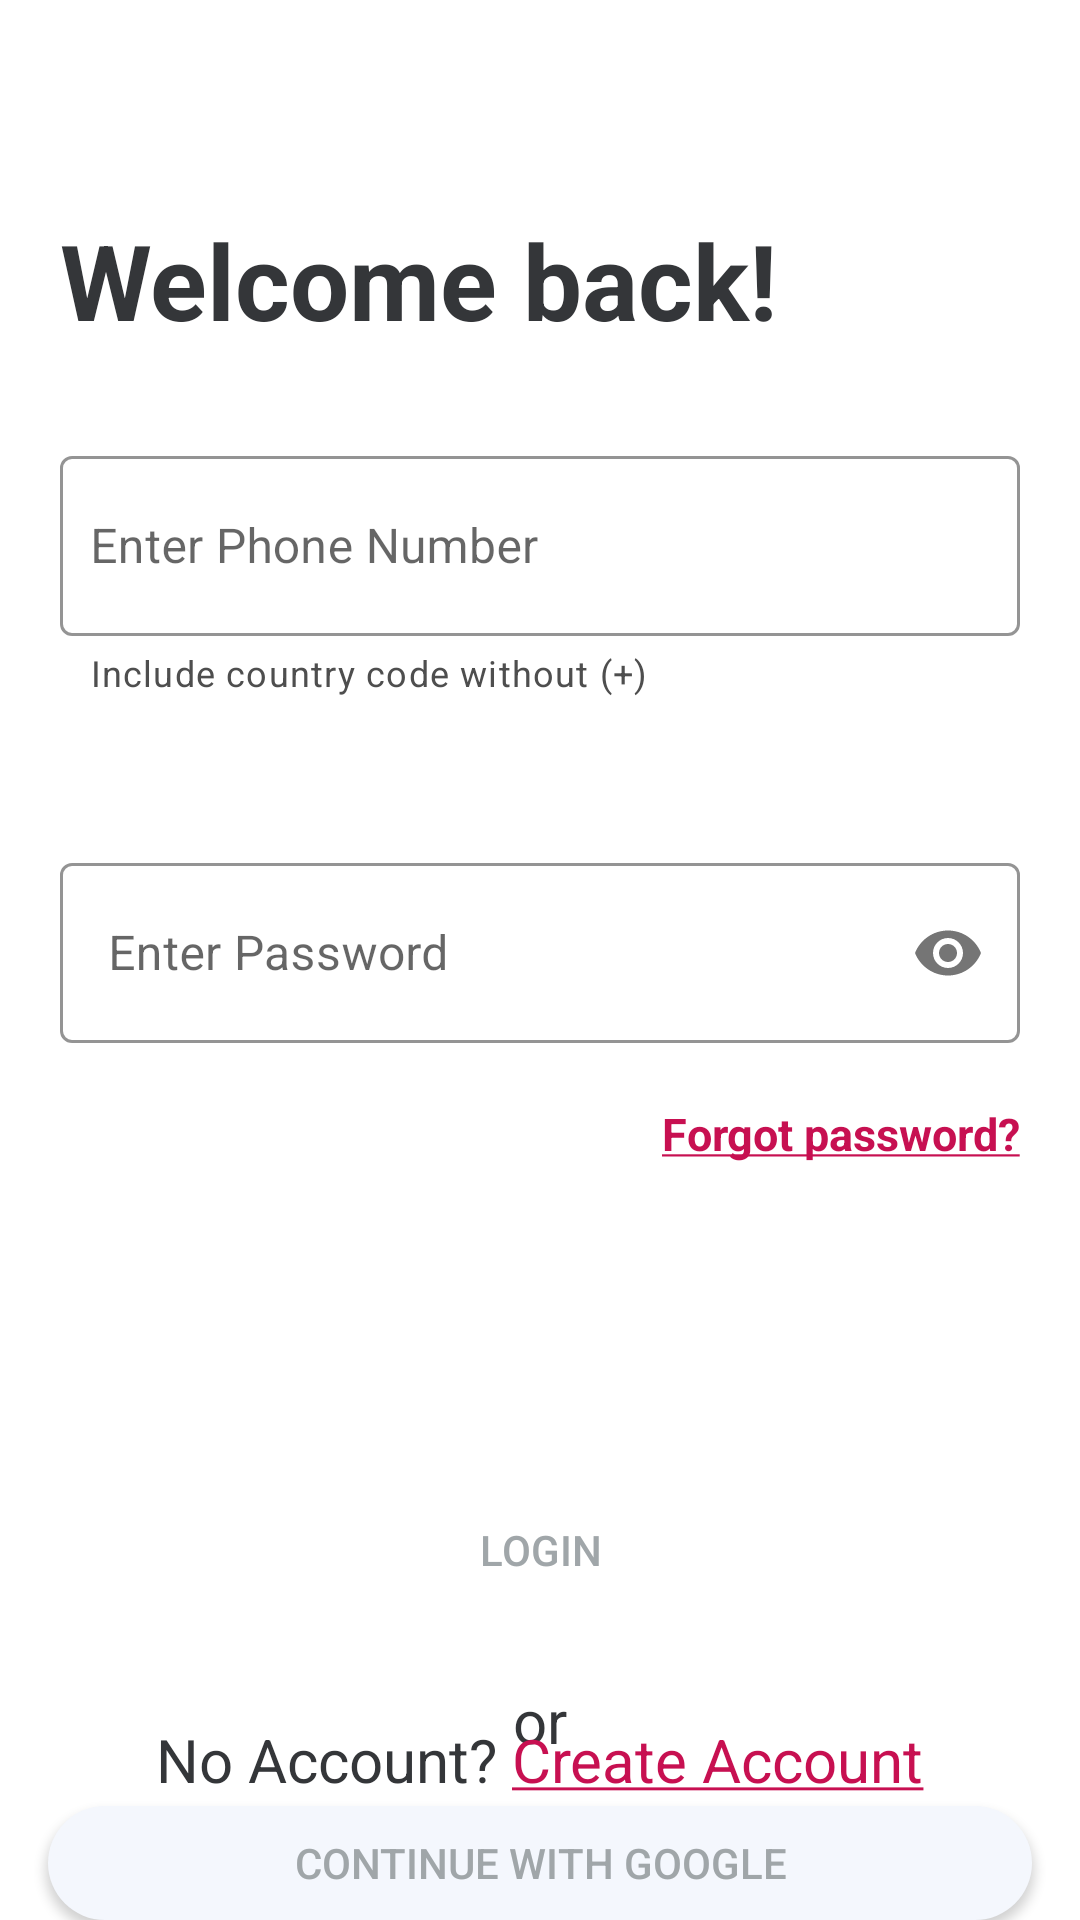

Produce the Android XML layout that renders to this screen, including the resource entries it uses.
<!-- AndroidManifest.xml: application theme Theme.BabyBuy -->
<!-- res/layout/activity_login_activty.xml -->
<?xml version="1.0" encoding="utf-8"?>
<RelativeLayout xmlns:android="http://schemas.android.com/apk/res/android"
    xmlns:app="http://schemas.android.com/apk/res-auto"
    xmlns:tools="http://schemas.android.com/tools"
    android:layout_width="match_parent"
    android:layout_height="match_parent"
    tools:context=".LoginActivity"
    >

    <TextView
        android:id="@+id/greetingID"
        android:layout_width="wrap_content"
        android:layout_height="wrap_content"
        android:layout_marginStart="20dp"
        android:layout_marginTop="70dp"
        android:text="Welcome back!"
        android:textColor="@color/text_black"
        android:textSize="35sp"
        android:textStyle="bold" />

    <RelativeLayout
        android:id="@+id/phoneNumberContainerID"
        android:layout_width="match_parent"
        android:layout_height="wrap_content"
        android:layout_below="@id/greetingID">

        <com.google.android.material.textfield.TextInputLayout
            android:id="@+id/phoneLayoutContainer"
            style="@style/Widget.MaterialComponents.TextInputLayout.OutlinedBox.Dense"
            android:layout_width="match_parent"
            android:layout_height="wrap_content"
            android:layout_marginHorizontal="20dp"
            android:layout_marginTop="30dp"
            app:helperText="Include country code without (+)"
            app:helperTextTextColor="#4E4E4E"
            app:boxStrokeColor="@color/borderColor"
            app:hintTextColor="@color/borderColor"
            >

            <com.google.android.material.textfield.TextInputEditText
                android:id="@+id/phoneEditTextInLoginID"
                android:layout_width="match_parent"
                android:layout_height="60dp"
                android:backgroundTint="#A0A6A9"
                android:hint="Enter Phone Number"
                android:inputType="number"
                android:lines="1"
                android:padding="10dp" />
        </com.google.android.material.textfield.TextInputLayout>

    </RelativeLayout>

    <RelativeLayout
        android:id="@+id/passwordCContainerID"
        android:layout_width="match_parent"
        android:layout_height="wrap_content"
        android:layout_marginTop="20dp"
        android:layout_below="@id/phoneNumberContainerID">

        <com.google.android.material.textfield.TextInputLayout
            android:id="@+id/passwordLayoutContainer"
            style="@style/Widget.MaterialComponents.TextInputLayout.OutlinedBox.Dense"
            android:layout_marginHorizontal="20dp"
            app:helperText=""
            android:layout_width="match_parent"
            android:layout_height="wrap_content"
            android:layout_marginTop="30dp"
            app:passwordToggleEnabled="true"
            app:layout_constraintEnd_toEndOf="parent"
            app:layout_constraintStart_toStartOf="parent"
            app:boxStrokeColor="@color/borderColor"
            app:hintTextColor="@color/borderColor">

            <com.google.android.material.textfield.TextInputEditText
                android:id="@+id/passwordEditText"
                android:layout_width="match_parent"
                android:layout_height="60dp"
                android:lines="1"
                android:inputType="textPassword"
                android:hint="Enter Password"/>
        </com.google.android.material.textfield.TextInputLayout>
    </RelativeLayout>


    <TextView
        android:id="@+id/forgotPasswordID"
        android:layout_width="wrap_content"
        android:layout_height="wrap_content"
        android:layout_below="@id/passwordCContainerID"
        android:layout_alignParentEnd="true"
        android:layout_marginTop="20dp"
        android:layout_marginEnd="20dp"
        android:text="@string/forgot_password"
        android:textColor="@color/light_red"
        android:textSize="15sp"
        android:textStyle="bold" />

    <androidx.appcompat.widget.AppCompatButton
        android:id="@+id/loginBtnID"
        android:layout_width="361dp"
        android:layout_height="57dp"
        android:layout_below="@id/forgotPasswordID"
        android:layout_marginStart="16dp"
        android:layout_marginTop="100dp"
        android:layout_marginEnd="16dp"
        android:background="@drawable/inactive_rounded_button"
        android:text="Login"
        android:textColor="#A0A6A9" />

    <TextView
        android:id="@+id/orTxtID"
        android:layout_width="wrap_content"
        android:layout_height="wrap_content"
        android:layout_below="@id/loginBtnID"
        android:layout_centerHorizontal="true"
        android:layout_marginTop="15dp"
        android:text="or"
        android:textColor="@color/text_black"
        android:textSize="20sp" />

    <androidx.appcompat.widget.AppCompatButton
        android:id="@+id/continueWithGoogleBtnID"
        android:layout_width="361dp"
        android:layout_height="57dp"
        android:layout_below="@id/orTxtID"
        android:layout_marginStart="16dp"
        android:layout_marginTop="15dp"
        android:layout_marginEnd="16dp"
        android:background="@drawable/rounded_button_light"
        android:text="Continue with google"
        android:textColor="#A0A6A9" />

    <LinearLayout
        android:layout_width="wrap_content"
        android:layout_height="wrap_content"
        android:layout_alignParentBottom="true"
        android:layout_centerHorizontal="true">

        <TextView
            android:layout_width="wrap_content"
            android:layout_height="wrap_content"
            android:text="No Account?"
            android:textColor="@color/text_black"
            android:textSize="20sp"
            />

        <TextView
            android:id="@+id/createAccountFromLoginTxtID"
            android:layout_width="wrap_content"
            android:layout_height="wrap_content"
            android:text="@string/create_account"
            android:textColor="@color/light_red"
            android:textSize="20sp"
            android:paddingStart="5dp"
            android:layout_marginBottom="40dp"
            />
    </LinearLayout>


</RelativeLayout>
<!-- resources referenced by this layout -->
<resources>
  <color name="borderColor">#00599A</color>
  <color name="light_red">#C71051</color>
  <color name="text_black">#343639</color>
  <!-- drawable rounded_button_light (drawable) -->
  <?xml version="1.0" encoding="utf-8"?>
  <selector xmlns:android="http://schemas.android.com/apk/res/android">
      <item android:state_pressed="false">
          <shape android:shape="rectangle">
              <solid android:color="#F4F7FD"/>
              <corners android:radius="20dp"/>
          </shape>
      </item>
      <item android:state_pressed="true">
          <shape android:shape="rectangle">
              <solid android:color="#F4F7FD"/>
              <corners android:radius="20dp"/>
          </shape>
      </item>
  </selector>
  <string name="create_account"><u>Create Account</u></string>
  <string name="forgot_password"><u>Forgot password?</u></string>
  <style name="Theme.BabyBuy" parent="Theme.MaterialComponents.DayNight.NoActionBar">
          
          <item name="colorPrimary">@color/purple_500</item>
          <item name="colorPrimaryVariant">@color/purple_700</item>
          <item name="colorOnPrimary">@color/white</item>
          
          <item name="colorSecondary">@color/teal_200</item>
          <item name="colorSecondaryVariant">@color/teal_700</item>
          <item name="colorOnSecondary">@color/black</item>
          
          <item name="android:statusBarColor" tools:targetApi="l">#000000</item>
          
      </style>
  <color name="purple_500">#FF6200EE</color>
  <color name="purple_700">#FF3700B3</color>
  <color name="white">#FFFFFFFF</color>
  <color name="teal_200">#FF03DAC5</color>
  <color name="teal_700">#FF018786</color>
  <color name="black">#FF000000</color>
</resources>
